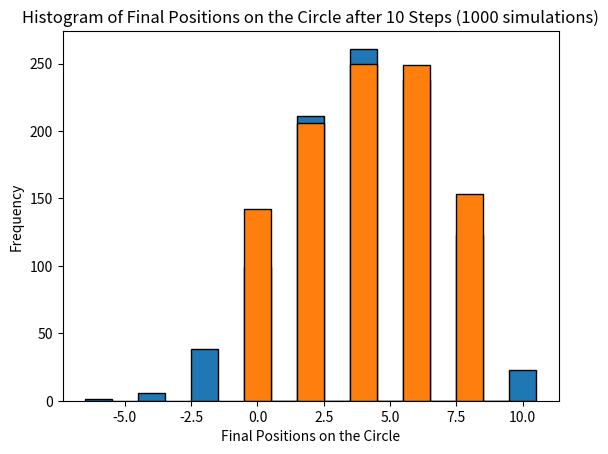

Recreate this plot in Python.
import numpy as np
import matplotlib.pyplot as plt

#problema 1

#Un punct material se deplaseaza  pe axa reala  dintr-un nod spre un nod vecin, la fiecare pas, cu probabilitatea p ∈ (0, 1) la dreapta si cu probabilitea 1 − p la stânga. Nodurile sunt centrate în
#numerele întregi, iar nodul initial este 0:
#a) Simulati o astfel de deplasare cu numar dat de pasi, cu probabilitatea p ∈ (0, 1), si returnati
#pozitiile curente la fieecare pas
def simulate_displacement(num_steps, probability):
    #Initializez pozitia curenta pe axa reala cu 0 si creez o lista pt a stoca pozitiile
    current_position = 0
    positions = [current_position]

    #iterez prin numarul de pasi
    for _ in range(num_steps):

        #generez o valoare aleatoare intre 0 si 1 pentru a decide daca ma deplasez la dreapta sau la stanga
        move_right = np.random.rand() < probability

       #actualizez pozitia curenta
        current_position = current_position + 1 if move_right else current_position - 1

       #adaug pozitia curenta
        positions.append(current_position)

    #returnez lista de pozitii
    return positions

# Exemplu de utilizare:
num_steps = 10
probability = 0.7
positions = simulate_displacement(num_steps, probability)
print(positions)


#b) Simulati de 1000 ori o astfel de deplasare cu un numar dat de pasi, cu probabilitatea p ∈ (0, 1), si afisati histograma pozitiilor finale.
def simulate_multiple_displacements(num_simulations, num_steps, probability):

    #lista cu pozitiile finale ale simularilor
    final_positions = []

    #iterez numarul de simulari
    for _ in range(num_simulations):
       #apelare functie de la pct a pt a obtine pozitiile
        positions = simulate_displacement(num_steps, probability)

        #adaug ultima pozitie din simulare la lista
        final_positions.append(positions[-1])

    #generare histograma folosind plt.hist
    #specific interval, aliniez si specific culori
    plt.hist(final_positions, bins=range(min(final_positions), max(final_positions) + 2), align='left', edgecolor='black')
   #etichete axe x si y
    plt.xlabel('Final Positions')
    plt.ylabel('Frequency')
    plt.title('Histogram of Final Positions after {} Steps ({} simulations)'.format(num_steps, num_simulations))
    plt.show()

# Exemplu de utilizare:
num_simulations = 1000
simulate_multiple_displacements(num_simulations, num_steps, probability)


#c) Rezolvati cerinta b) de mai sus pentru o deplasare pe un cerc cu n ∈ N noduri
def simulate_circular_displacement(num_simulations, num_steps, num_nodes):
    #lista unde stochez pozitiile finale
    final_positions = []

    #iterez nr simulari multiple pe cerc
    for _ in range(num_simulations):
        #pozitie curenta pe cerc
        current_position = 0

        #simulez deplasarea pe cerc
        for _ in range(num_steps):
            #generez o valoare intre 0 si 1 pt a decide daca ma deplasez la stanga sau la dreapta
            move_right = np.random.rand() < probability

            #actualizez pozitia curenta pe cerc
            current_position = (current_position + 1) % num_nodes if move_right else (current_position - 1) % num_nodes
        #adaug pozitia finala
        final_positions.append(current_position)

    plt.hist(final_positions, bins=range(num_nodes + 1), align='left', edgecolor='black')
    plt.xlabel('Final Positions on the Circle')
    plt.ylabel('Frequency')
    plt.title('Histogram of Final Positions on the Circle after {} Steps ({} simulations)'.format(num_steps, num_simulations))
    plt.show()

# Exemplu de utilizare:
num_nodes = 10
simulate_circular_displacement(num_simulations, num_steps, num_nodes)


#problema 2
import random

class SimulatorLoto:
    def __init__(self, numere_totale=49, numere_selectate=6):
        self.numere_totale = numere_totale
        self.numere_selectate = numere_selectate
        self.bilete_necastigatoare = 0

    def genereaza_bilet(self):
        return random.sample(range(1, self.numere_totale + 1), self.numere_selectate)

    def simulare_pana_la_castig(self):
        bilete_necastigatoare = 0

        while True:
            bilet = self.genereaza_bilet()
            bilete_necastigatoare += 1

            if self.numere_castigatoare(bilet) >= 3:
                break

        self.bilete_necastigatoare = bilete_necastigatoare

    def numere_castigatoare(self, bilet):
        # Simulam numarul de numere castigatoare din bilet (pot fi ajustate pentru cazul real)
        numere_castigatoare = random.sample(bilet, 3)
        return len(set(numere_castigatoare))

# i) Generare lista cu numarul de bilete necastigatoare pana la primul bilet castigator
simulator = SimulatorLoto()
num_simulari = 1000
rezultate = []

for _ in range(num_simulari):
    simulator.simulare_pana_la_castig()
    rezultate.append(simulator.bilete_necastigatoare)

# ii) Estimarea probabilitatii si afisarea valorii teoretice
num_bilete_succesive = 10
probabilitate_experimentala = sum(1 for x in rezultate if x >= num_bilete_succesive) / num_simulari
probabilitate_teorica = (1 - 1 / (num_bilete_succesive + 1)) ** (num_bilete_succesive - 1)

print("Probabilitate experimentala:", probabilitate_experimentala)
print("Probabilitate teoretica:", probabilitate_teorica)
